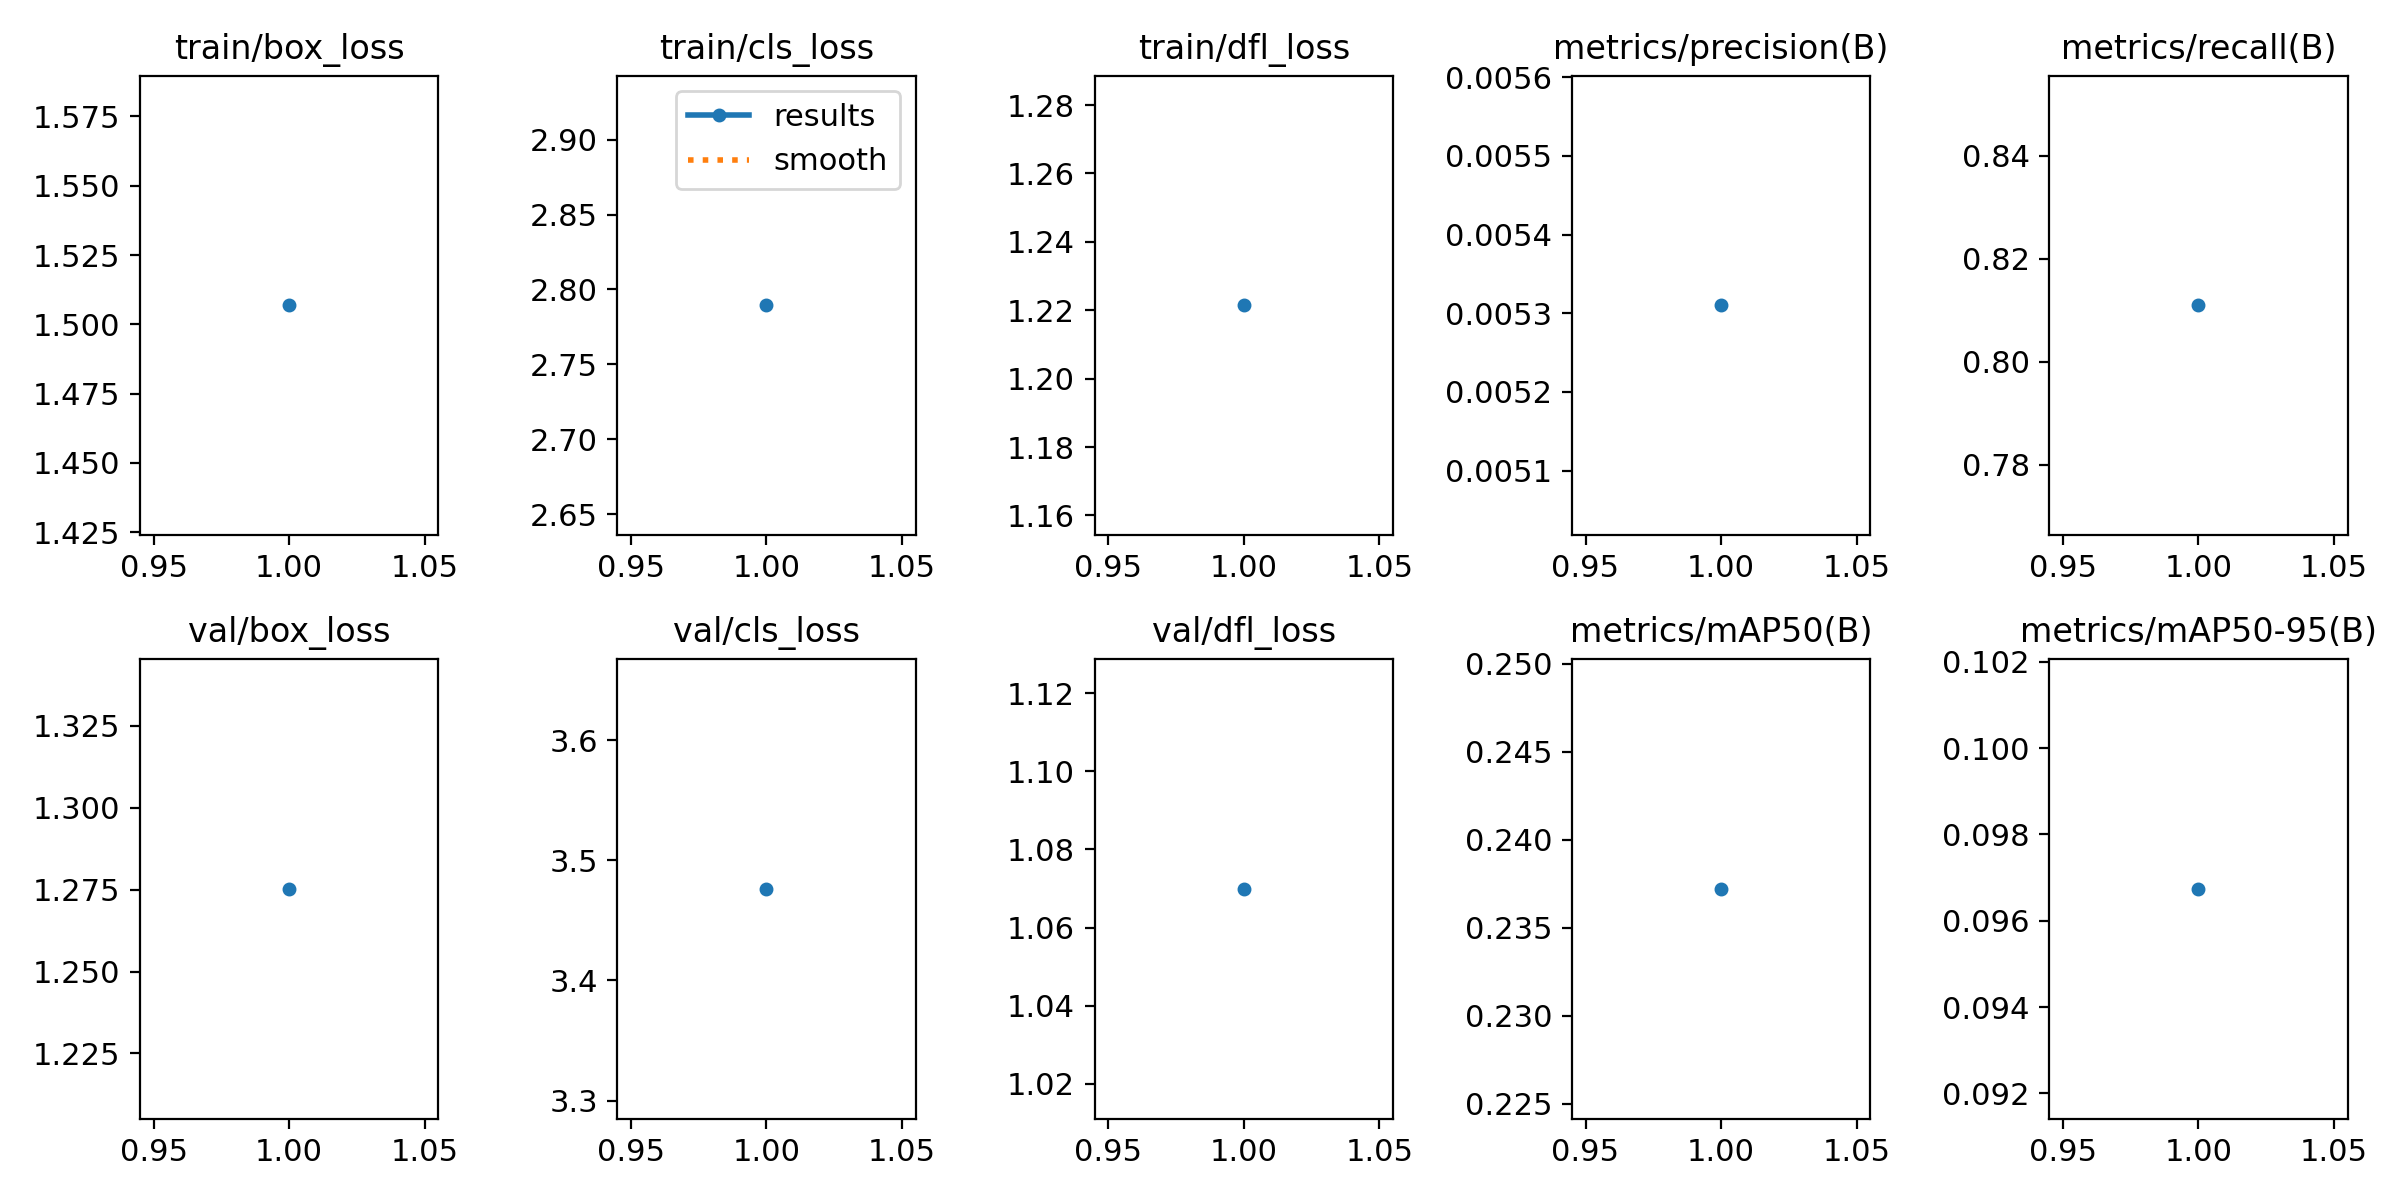

Data behind this chart, as committed beside it:
epoch, time, train/box_loss, train/cls_loss, train/dfl_loss, metrics/precision(B), metrics/recall(B), metrics/mAP50(B), metrics/mAP50-95(B), val/box_loss, val/cls_loss, val/dfl_loss, lr/pg0, lr/pg1, lr/pg2
1, 293.4, 1.507, 2.789, 1.221, 0.00531, 0.811, 0.2372, 0.09674, 1.275, 3.476, 1.07, 0.000541, 0.000541, 0.000541
